Photos from the image-classification dataset "IDID_cropped_224" in the GitHub repository alema416/HI4Lines_Insp. Its 2 classes are: broken, healthy.

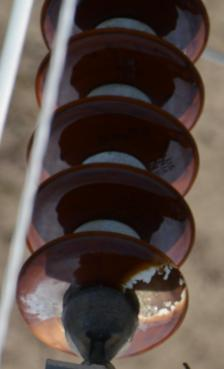
Label: healthy

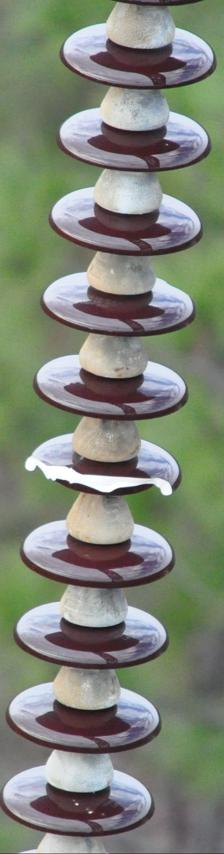
Label: broken

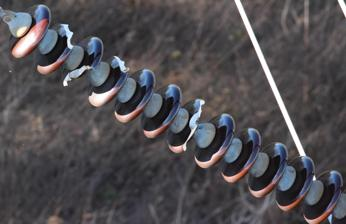
Label: broken

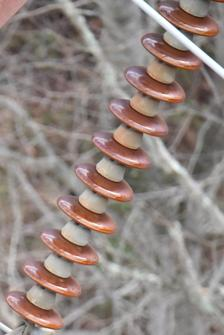
Label: healthy

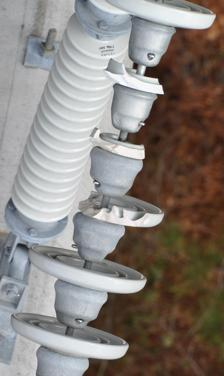
Label: broken

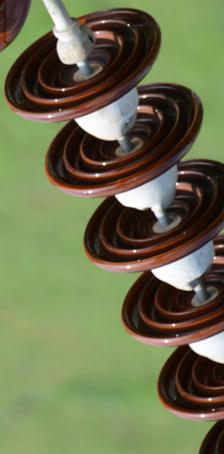
Label: healthy
